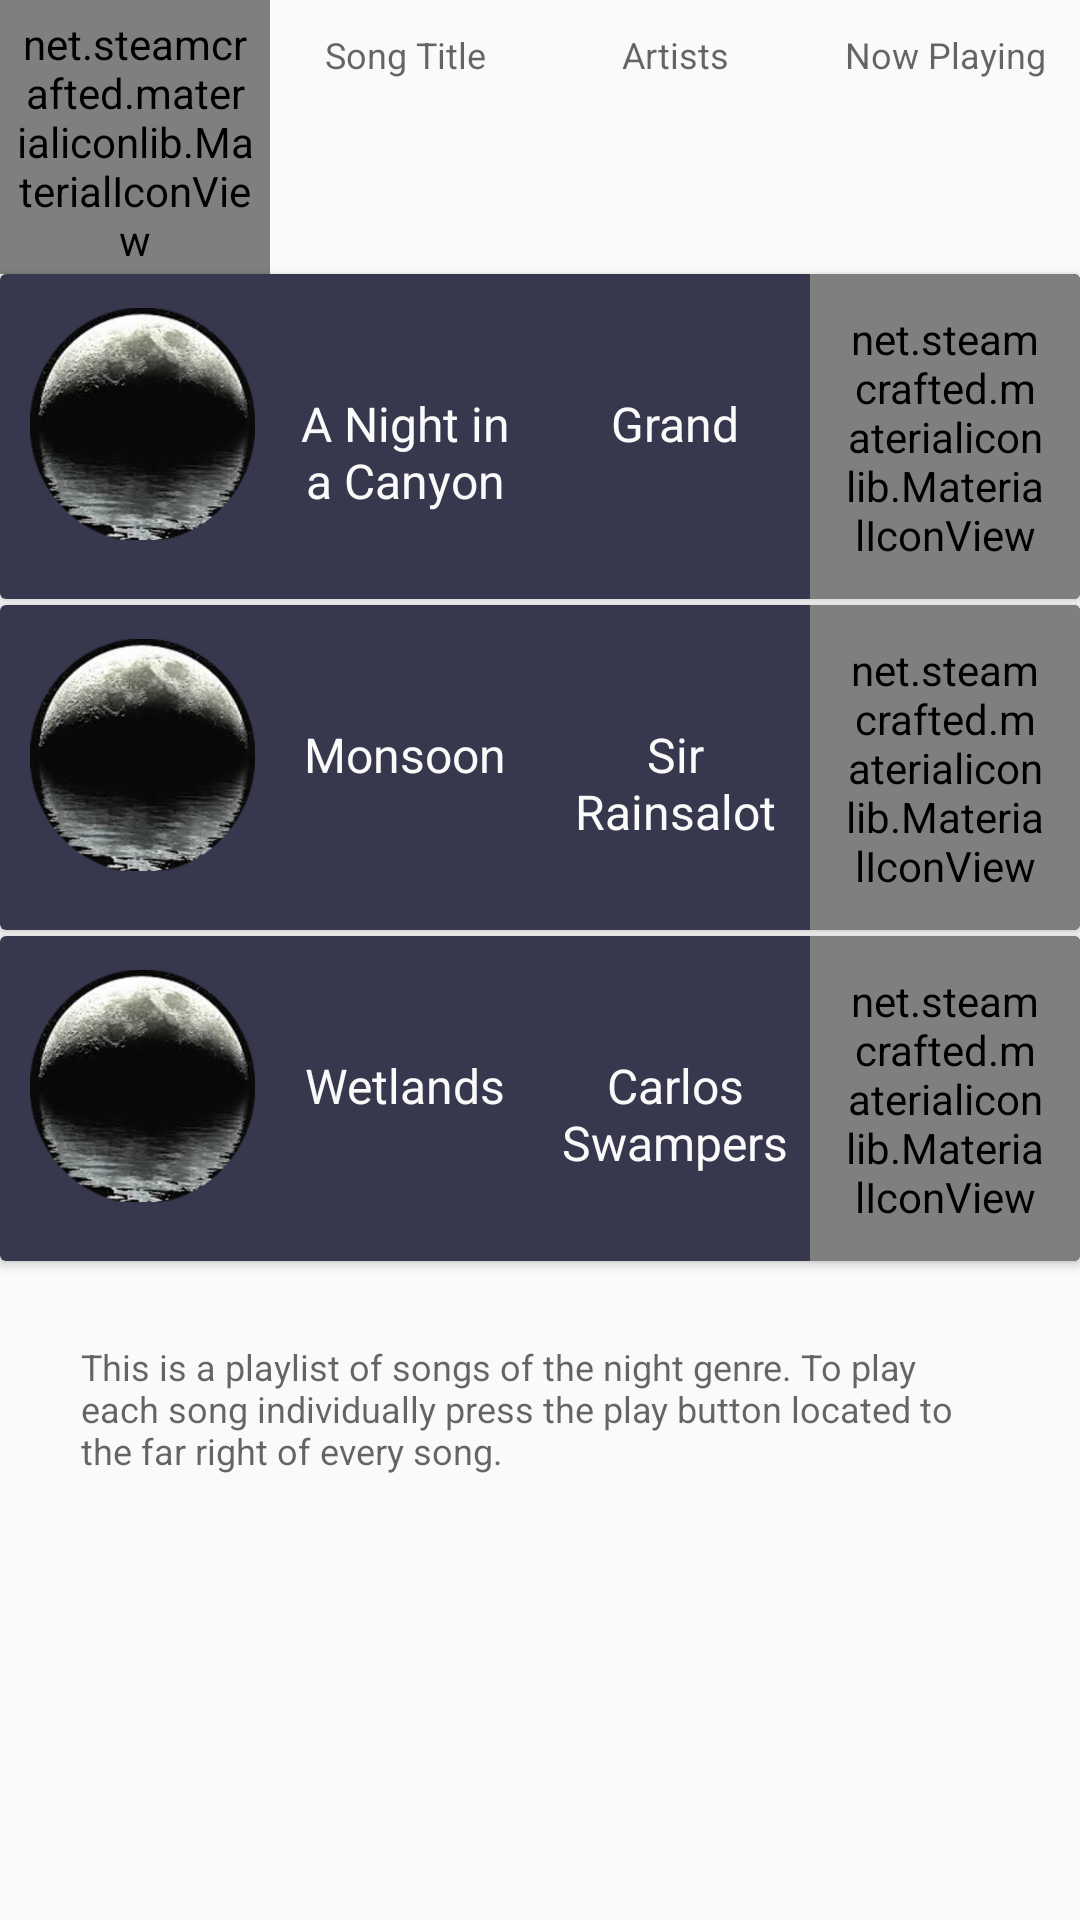

Write the Android layout XML for this screen, with the resource values it uses.
<!-- AndroidManifest.xml: activity theme NightTheme -->
<!-- res/layout/activity_night.xml -->
<?xml version="1.0" encoding="utf-8"?>
<LinearLayout xmlns:android="http://schemas.android.com/apk/res/android"
    xmlns:app="http://schemas.android.com/apk/res-auto"
    xmlns:tools="http://schemas.android.com/tools"
    android:layout_width="match_parent"
    android:layout_height="match_parent"
    android:background="@color/textColorDark"
    android:orientation="vertical"
    tools:context="com.example.tranquilitysea.NightActivity">

    <LinearLayout
        android:layout_width="match_parent"
        android:layout_height="wrap_content"
        android:orientation="horizontal">

        <net.steamcrafted.materialiconlib.MaterialIconView
            android:id="@+id/back"
            android:layout_width="0dp"
            android:layout_height="wrap_content"
            android:layout_weight="1"
            android:paddingLeft="5dp"
            android:paddingBottom="2dp"
            android:paddingRight="5dp"
            android:paddingTop="5dp"
            app:materialIcon="arrow_left"
            app:materialIconColor="@android:color/holo_blue_light"
            app:materialIconSize="35dp" />



        <TextView
            style="@style/Base.TextAppearance.AppCompat.Caption"
            android:layout_width="0dp"
            android:layout_height="wrap_content"
            android:layout_weight="1"
            android:gravity="center"
            android:paddingBottom="10dp"
            android:paddingLeft="5dp"
            android:paddingRight="5dp"
            android:paddingTop="10dp"
            android:text="@string/song" />

        <TextView
            style="@style/Base.TextAppearance.AppCompat.Caption"
            android:layout_width="0dp"
            android:layout_height="wrap_content"
            android:layout_weight="1"
            android:gravity="center"
            android:paddingBottom="10dp"
            android:paddingLeft="5dp"
            android:paddingRight="5dp"
            android:paddingTop="10dp"
            android:text="@string/artists" />

        <TextView
            style="@style/Base.TextAppearance.AppCompat.Caption"
            android:layout_width="0dp"
            android:layout_height="wrap_content"
            android:layout_weight="1"
            android:gravity="center"
            android:paddingBottom="10dp"
            android:paddingLeft="5dp"
            android:paddingRight="5dp"
            android:paddingTop="10dp"
            android:text="@string/play" />

    </LinearLayout>


    <android.support.v7.widget.CardView
        android:layout_width="match_parent"
        android:layout_height="wrap_content"
        android:elevation="12dp">

        <LinearLayout
            android:id="@+id/day"
            android:layout_width="match_parent"
            android:layout_height="match_parent"
            android:background="@color/colorPrimaryDark"
            android:orientation="horizontal">

            <ImageView
                android:layout_width="0dp"
                android:layout_height="100dp"
                android:layout_weight="1"
                android:paddingBottom="10dp"
                android:paddingLeft="10dp"
                android:paddingRight="5dp"
                android:paddingTop="10dp"
                android:src="@drawable/moon3" />

            <TextView
                style="@style/Base.TextAppearance.AppCompat.Subhead"
                android:layout_width="0dp"
                android:layout_height="100dp"
                android:layout_weight="1"
                android:gravity="center"
                android:paddingBottom="10dp"
                android:paddingLeft="5dp"
                android:paddingRight="5dp"
                android:paddingTop="10dp"
                android:text="@string/night_canyon"
                android:textColor="@color/textColorDark" />

            <TextView
                style="@style/Base.TextAppearance.AppCompat.Subhead"
                android:layout_width="0dp"
                android:layout_height="100dp"
                android:layout_weight="1"
                android:gravity="center"
                android:paddingBottom="10dp"
                android:paddingLeft="5dp"
                android:paddingRight="5dp"
                android:paddingTop="10dp"
                android:text="@string/night_canyon_artist"
                android:textColor="@color/textColorDark" />

            <net.steamcrafted.materialiconlib.MaterialIconView
                android:id="@+id/playnightincanyon"
                android:layout_width="0dp"
                android:layout_height="wrap_content"
                android:layout_alignParentTop="true"
                android:layout_gravity="center"
                android:layout_weight="1"
                android:padding="12dp"
                app:materialIcon="play_circle"
                app:materialIconColor="@android:color/white"
                app:materialIconSize="35dp" />


        </LinearLayout>
    </android.support.v7.widget.CardView>

    <android.support.v7.widget.CardView
        android:layout_width="match_parent"
        android:layout_height="wrap_content"
        android:layout_marginTop="2dp"
        android:elevation="12dp">

        <LinearLayout
            android:layout_width="match_parent"
            android:layout_height="match_parent"
            android:background="@color/colorPrimaryDark"
            android:orientation="horizontal">

            <ImageView
                android:layout_width="0dp"
                android:layout_height="100dp"
                android:layout_weight="1"
                android:paddingBottom="10dp"
                android:paddingLeft="10dp"
                android:paddingRight="5dp"
                android:paddingTop="10dp"
                android:src="@drawable/moon3" />

            <TextView
                style="@style/Base.TextAppearance.AppCompat.Subhead"
                android:layout_width="0dp"
                android:layout_height="100dp"
                android:layout_weight="1"
                android:gravity="center"
                android:paddingBottom="10dp"
                android:paddingLeft="5dp"
                android:paddingRight="5dp"
                android:paddingTop="10dp"
                android:text="@string/monsoon"
                android:textColor="@color/textColorDark" />

            <TextView
                style="@style/Base.TextAppearance.AppCompat.Subhead"
                android:layout_width="0dp"
                android:layout_height="100dp"
                android:layout_weight="1"
                android:gravity="center"
                android:paddingBottom="10dp"
                android:paddingLeft="5dp"
                android:paddingRight="5dp"
                android:paddingTop="10dp"
                android:text="@string/monsoon_artist"
                android:textColor="@color/textColorDark" />

            <net.steamcrafted.materialiconlib.MaterialIconView
                android:id="@+id/playmonsoon"
                android:layout_width="0dp"
                android:layout_height="wrap_content"
                android:layout_alignParentTop="true"
                android:layout_gravity="center"
                android:layout_weight="1"
                android:padding="12dp"
                app:materialIcon="play_circle"
                app:materialIconColor="@android:color/white"
                app:materialIconSize="35dp" />

        </LinearLayout>
    </android.support.v7.widget.CardView>

    <android.support.v7.widget.CardView
        android:layout_width="match_parent"
        android:layout_height="wrap_content"
        android:layout_marginTop="2dp"
        android:elevation="12dp">

        <LinearLayout
            android:layout_width="match_parent"
            android:layout_height="match_parent"
            android:background="@color/colorPrimaryDark"
            android:orientation="horizontal">

            <ImageView
                android:layout_width="0dp"
                android:layout_height="100dp"
                android:layout_weight="1"
                android:paddingBottom="10dp"
                android:paddingLeft="10dp"
                android:paddingRight="5dp"
                android:paddingTop="10dp"
                android:src="@drawable/moon3" />

            <TextView
                style="@style/Base.TextAppearance.AppCompat.Subhead"
                android:layout_width="0dp"
                android:layout_height="100dp"
                android:layout_weight="1"
                android:gravity="center"
                android:paddingBottom="10dp"
                android:paddingLeft="5dp"
                android:paddingRight="5dp"
                android:paddingTop="10dp"
                android:text="@string/wetlands"
                android:textColor="@color/textColorDark" />

            <TextView
                style="@style/Base.TextAppearance.AppCompat.Subhead"
                android:layout_width="0dp"
                android:layout_height="100dp"
                android:layout_weight="1"
                android:gravity="center"
                android:paddingBottom="10dp"
                android:paddingLeft="5dp"
                android:paddingRight="5dp"
                android:paddingTop="10dp"
                android:text="@string/wetlands_artist"
                android:textColor="@color/textColorDark" />

            <net.steamcrafted.materialiconlib.MaterialIconView
                android:id="@+id/playwetlands"
                android:layout_width="0dp"
                android:layout_height="wrap_content"
                android:layout_alignParentTop="true"
                android:layout_gravity="center"
                android:layout_weight="1"
                android:padding="12dp"
                app:materialIcon="play_circle"
                app:materialIconColor="@android:color/white"
                app:materialIconSize="35dp" />

        </LinearLayout>
    </android.support.v7.widget.CardView>
    <TextView
        style="@style/Base.TextAppearance.AppCompat.Caption"
        android:layout_width="match_parent"
        android:layout_height="wrap_content"
        android:layout_gravity="center"
        android:layout_margin="15dp"
        android:padding="12dp"
        android:text="@string/now_nightdescription" />
</LinearLayout>
<!-- resources referenced by this layout -->
<resources>
  <color name="colorPrimaryDark">#37374D</color>
  <color name="textColorDark">#fafafa</color>
  <!-- drawable moon3: png bitmap (drawable, 35626 bytes) -->
  <string name="artists">Artists</string>
  <string name="monsoon">Monsoon</string>
  <string name="monsoon_artist">Sir Rainsalot</string>
  <string name="night_canyon">A Night in a Canyon</string>
  <string name="night_canyon_artist">Grand</string>
  <string name="now_nightdescription">This is a playlist of songs of the night genre. To play each song individually press the play button located to the far right of every song.</string>
  <string name="play"> Now Playing</string>
  <string name="song">Song Title</string>
  <string name="wetlands">Wetlands</string>
  <string name="wetlands_artist">Carlos Swampers</string>
  <style name="NightTheme" parent="Theme.AppCompat.Light.DarkActionBar">
          <item name="colorPrimary">@color/background1</item>
          <item name="colorAccent">@color/colorAccent</item>
          <item name="colorPrimaryDark">@color/colorPrimaryDark</item>
  
  
      </style>
  <color name="background1">#55548f</color>
  <color name="colorAccent">#c2fbf2</color>
</resources>
